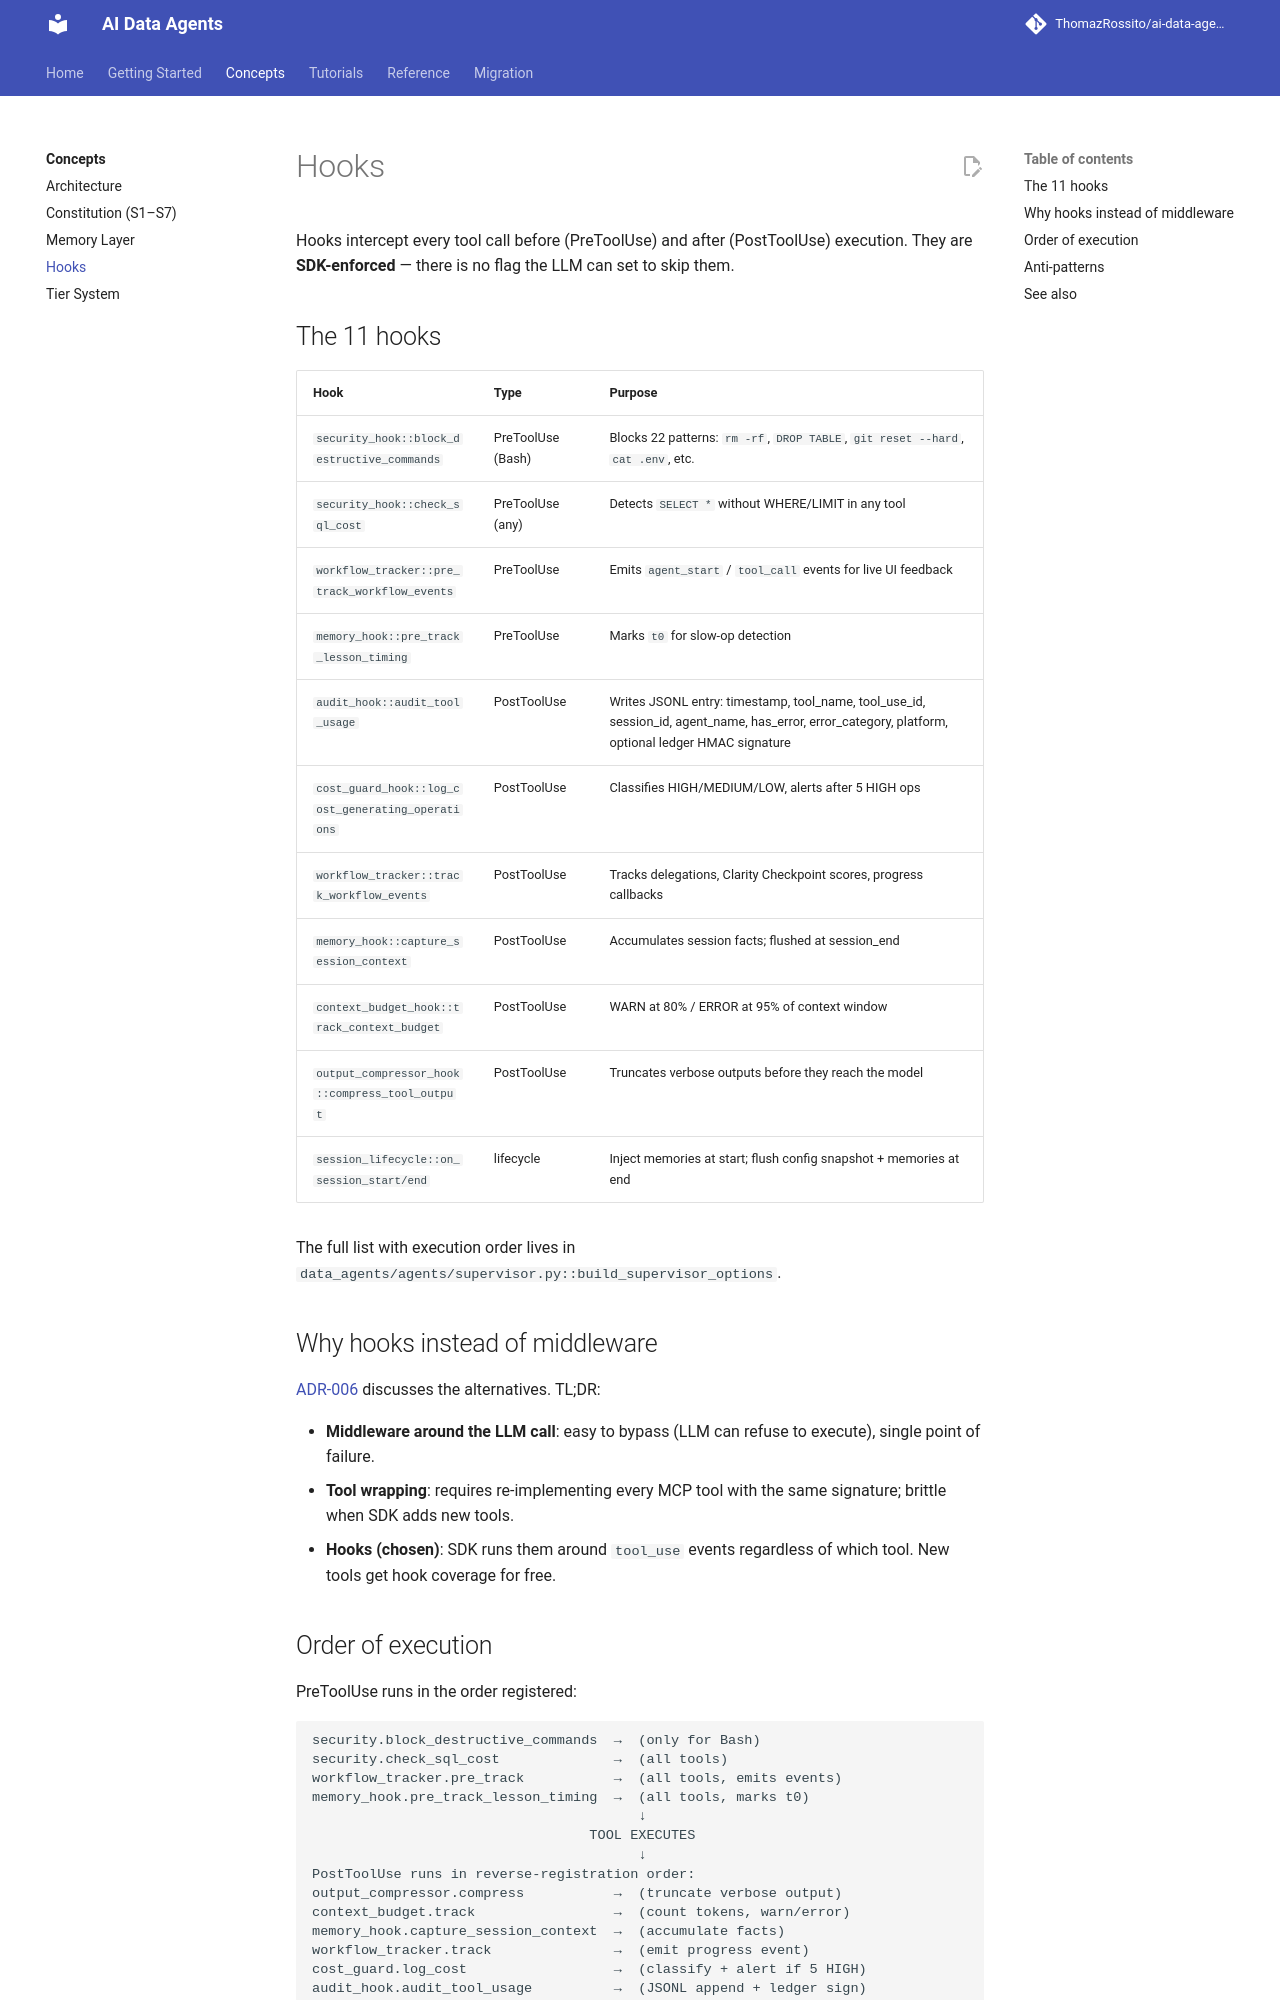

repository: ThomazRossito/ai-data-agents · page: concepts/hooks/index.html · generator: mkdocs

# Hooks

Hooks intercept every tool call before (PreToolUse) and after (PostToolUse) execution. They are **SDK-enforced** — there is no flag the LLM can set to skip them.

## The 11 hooks

| Hook | Type | Purpose |
|---|---|---|
| `security_hook::block_destructive_commands` | PreToolUse (Bash) | Blocks 22 patterns: `rm -rf`, `DROP TABLE`, `git reset --hard`, `cat .env`, etc. |
| `security_hook::check_sql_cost` | PreToolUse (any) | Detects `SELECT *` without WHERE/LIMIT in any tool |
| `workflow_tracker::pre_track_workflow_events` | PreToolUse | Emits `agent_start` / `tool_call` events for live UI feedback |
| `memory_hook::pre_track_lesson_timing` | PreToolUse | Marks `t0` for slow-op detection |
| `audit_hook::audit_tool_usage` | PostToolUse | Writes JSONL entry: timestamp, tool_name, tool_use_id, session_id, agent_name, has_error, error_category, platform, optional ledger HMAC signature |
| `cost_guard_hook::log_cost_generating_operations` | PostToolUse | Classifies HIGH/MEDIUM/LOW, alerts after 5 HIGH ops |
| `workflow_tracker::track_workflow_events` | PostToolUse | Tracks delegations, Clarity Checkpoint scores, progress callbacks |
| `memory_hook::capture_session_context` | PostToolUse | Accumulates session facts; flushed at session_end |
| `context_budget_hook::track_context_budget` | PostToolUse | WARN at 80% / ERROR at 95% of context window |
| `output_compressor_hook::compress_tool_output` | PostToolUse | Truncates verbose outputs before they reach the model |
| `session_lifecycle::on_session_start/end` | lifecycle | Inject memories at start; flush config snapshot + memories at end |

The full list with execution order lives in `data_agents/agents/supervisor.py::build_supervisor_options`.

## Why hooks instead of middleware

[ADR-006](../reference/adrs.md) discusses the alternatives. TL;DR:

- **Middleware around the LLM call**: easy to bypass (LLM can refuse to execute), single point of failure.
- **Tool wrapping**: requires re-implementing every MCP tool with the same signature; brittle when SDK adds new tools.
- **Hooks (chosen)**: SDK runs them around `tool_use` events regardless of which tool. New tools get hook coverage for free.

## Order of execution

PreToolUse runs in the order registered:

```
security.block_destructive_commands  →  (only for Bash)
security.check_sql_cost              →  (all tools)
workflow_tracker.pre_track           →  (all tools, emits events)
memory_hook.pre_track_lesson_timing  →  (all tools, marks t0)
                                        ↓
                                  TOOL EXECUTES
                                        ↓
PostToolUse runs in reverse-registration order:
output_compressor.compress           →  (truncate verbose output)
context_budget.track                 →  (count tokens, warn/error)
memory_hook.capture_session_context  →  (accumulate facts)
workflow_tracker.track               →  (emit progress event)
cost_guard.log_cost                  →  (classify + alert if 5 HIGH)
audit_hook.audit_tool_usage          →  (JSONL append + ledger sign)
```

If any PreToolUse raises, the tool does NOT execute.
